Run: headless pygame with SDL's dummy video driver; simulated clock (each Clock.tick advances the game by its frame time, no real sleeping); random seed 0; keys injected as events and as key.get_pressed() state; no mouse input.
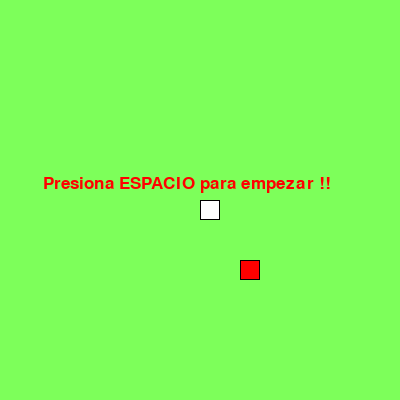
Frame 1 of 4 · flips 1–60 · no input
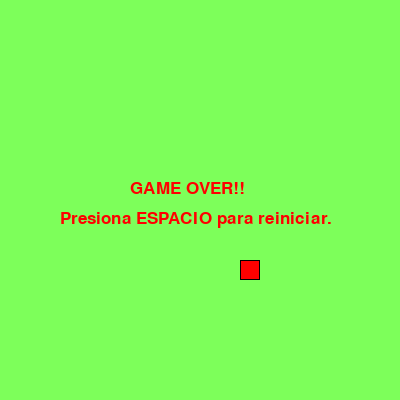
Frame 2 of 4 · flips 61–180 · tapped SPACE, RETURN · held RIGHT (→), D
Frame 3 of 4 · flips 181–300 · held DOWN (↓), S · screen unchanged from frame 2, image omitted
Frame 4 of 4 · flips 301–420 · held LEFT (←), A, UP (↑), W · screen unchanged from frame 3, image omitted

The pygame program that drew these frames:

# Juego SNAKE

import pygame
import random

# Inicializar Pygame
pygame.init()

# Definición de variables
cuadrado = 20
ancho, alto = 400, 400
pantalla = pygame.display.set_mode((ancho, alto))

# Colores
verde = (125, 255, 90)
rojo = (255, 0, 0)
blanco = (255, 255, 255)
negro = (0, 0, 0)

# Función para inicializar variables del juego
def iniciar_juego():
    global serpiente, dx, dy, manzana, puntos, juego_activo, juego_terminado, velocidad
    serpiente = [{'x': ancho // 2, 'y': alto // 2}]
    dx, dy = cuadrado, 0
    manzana = nueva_manzana()
    puntos = 0
    juego_activo = False
    juego_terminado = False
    velocidad = 5

# Asignación aleatoria de coordenadas para la manzana
def nueva_manzana():
    return {'x': random.randint(0, (ancho // cuadrado) - 1) * cuadrado, 
            'y': random.randint(0, (alto // cuadrado) - 1) * cuadrado}

# Inicializar variables del juego
iniciar_juego()

# Fuente para la puntuación
fuente = pygame.font.SysFont('Arial', 25)

# Función para dibujar texto en la pantalla
def mostrar_texto(superficie, texto, color, x, y):
    superficie_texto = fuente.render(texto, True, color)
    pantalla.blit(superficie_texto, (x, y))

# Función para dibujar la serpiente y la manzana
def dibujar():
    pantalla.fill(verde)
    
    pygame.draw.rect(pantalla, rojo, (manzana['x'], manzana['y'], cuadrado, cuadrado))
    pygame.draw.rect(pantalla, negro, (manzana['x'], manzana['y'], cuadrado, cuadrado), 1)
    
    for segment in serpiente:
        pygame.draw.rect(pantalla, blanco, (segment['x'], segment['y'], cuadrado, cuadrado))
        pygame.draw.rect(pantalla, negro, (segment['x'], segment['y'], cuadrado, cuadrado), 1)
        sf = "   Score: %s                Level: %s   " % (puntos, (velocidad - 4))
        pygame.display.set_caption(sf)

    if juego_terminado:
        mostrar_texto(pantalla, 'GAME OVER!!', rojo, ancho // 2 - 70, alto // 2 - 20)
        mostrar_texto(pantalla, 'Presiona ESPACIO para reiniciar.', rojo, ancho // 2 - 140, alto // 2 + 10)
    elif not juego_activo:
        mostrar_texto(pantalla, 'Presiona ESPACIO para empezar !!', rojo, ancho // 2 - 157, alto // 2 - 25)
        
    pygame.display.flip()

# Función para comprobar colisiones
def colision():
    cabeza = serpiente[0]
    return (cabeza['x'] < 0 or cabeza['x'] >= ancho or 
            cabeza['y'] < 0 or cabeza['y'] >= alto or
            any(segment == cabeza for segment in serpiente[1:]))

# Bucle principal del juego
tiempo = pygame.time.Clock()
while True:
    for evento in pygame.event.get():
        if evento.type == pygame.QUIT:
            pygame.quit()
            quit()
        elif evento.type == pygame.KEYDOWN:
            if evento.key == pygame.K_LEFT and dx != cuadrado:
                dx, dy = -cuadrado, 0
            elif evento.key == pygame.K_RIGHT and dx != -cuadrado:
                dx, dy = cuadrado, 0
            elif evento.key == pygame.K_UP and dy != cuadrado:
                dx, dy = 0, -cuadrado
            elif evento.key == pygame.K_DOWN and dy != -cuadrado:
                dx, dy = 0, cuadrado
            elif evento.key == pygame.K_SPACE:
                if juego_terminado:
                    iniciar_juego()
                else:
                    juego_activo = not juego_activo
    
    if juego_activo:
        cabeza = {'x': serpiente[0]['x'] + dx, 'y': serpiente[0]['y'] + dy}
        serpiente.insert(0, cabeza)
        
        if cabeza == manzana:
            manzana = nueva_manzana()
            puntos += 1
            # Incrementar la velocidad cada 10 puntos
            if puntos % 10 == 0:
                velocidad += 1
        else:
            serpiente.pop()
        
        if colision():
            juego_activo = False
            juego_terminado = True
    
    dibujar()
    tiempo.tick(velocidad)
